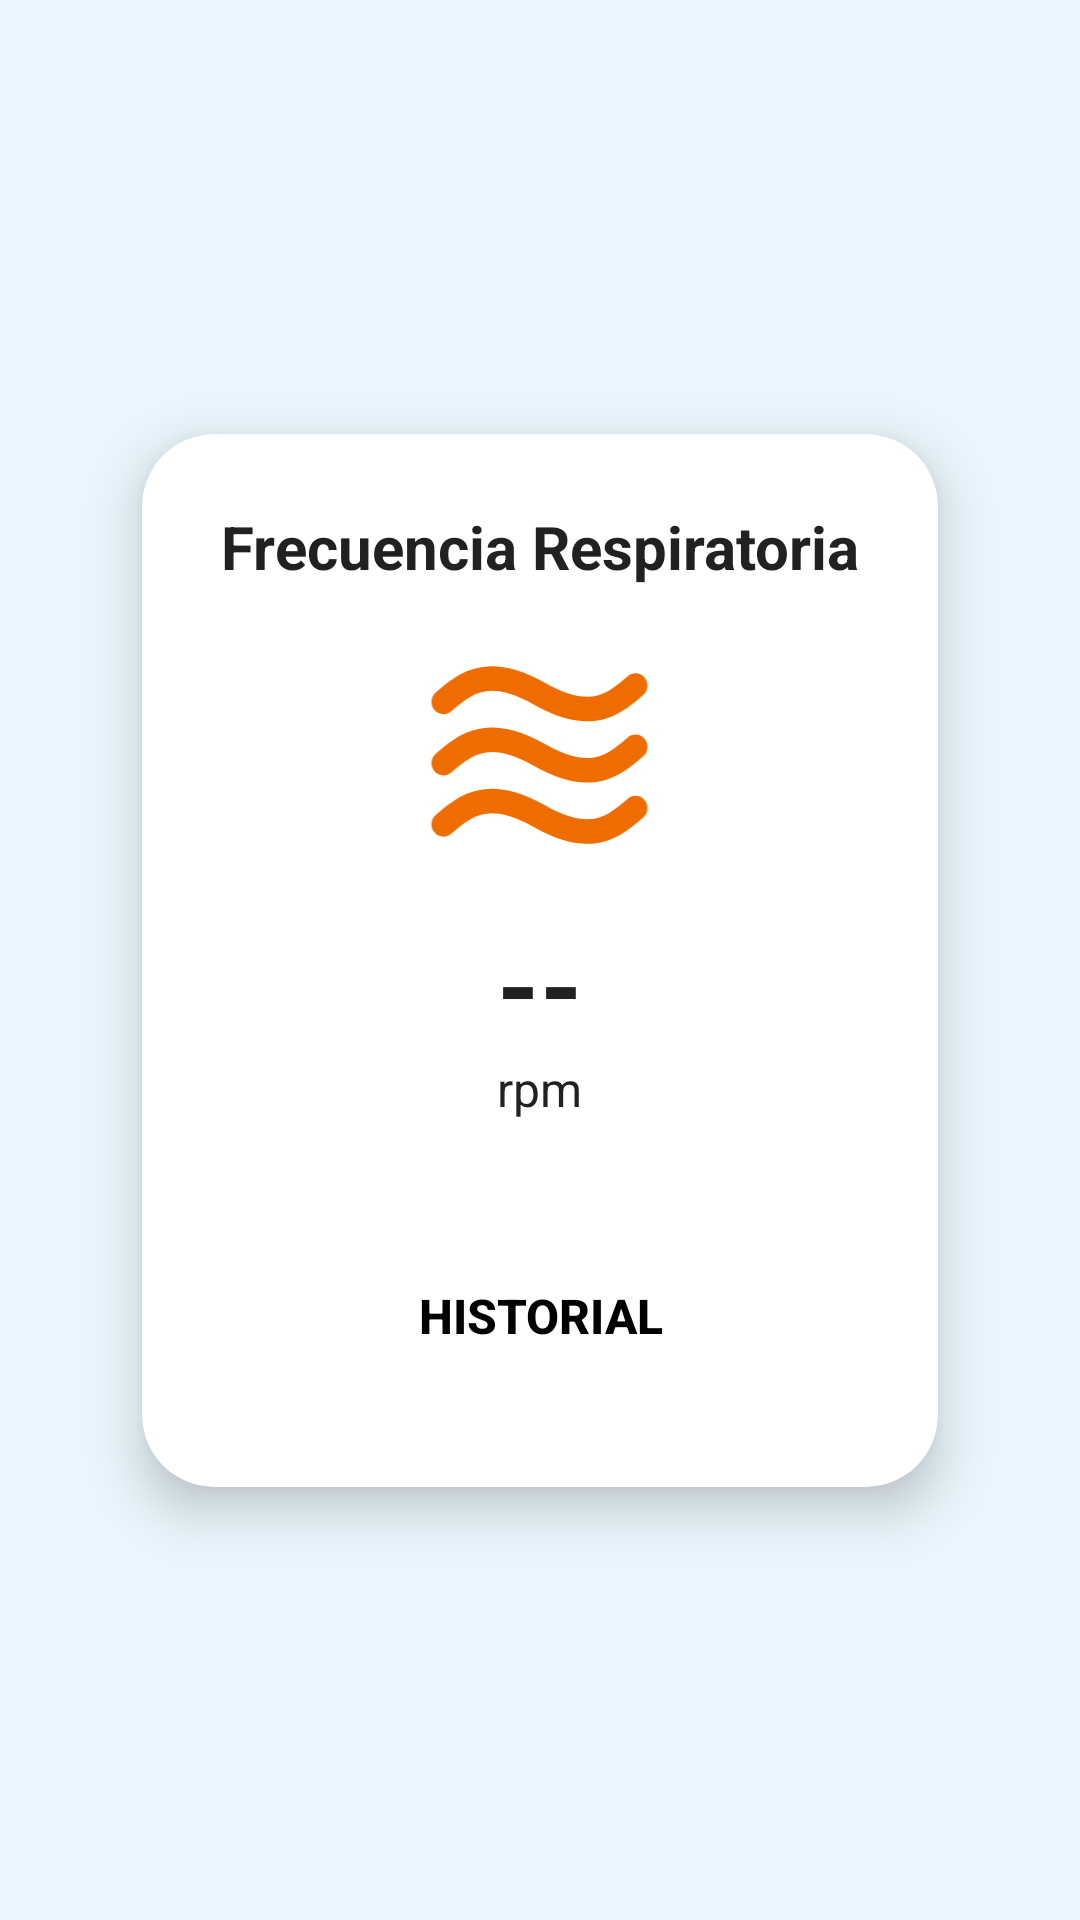

Android layout source for this screen:
<!-- AndroidManifest.xml: application theme Theme.MyHealthLife -->
<!-- res/layout/activity_respiratory_rate.xml -->
<?xml version="1.0" encoding="utf-8"?>
<androidx.constraintlayout.widget.ConstraintLayout
    xmlns:android="http://schemas.android.com/apk/res/android"
    xmlns:app="http://schemas.android.com/apk/res-auto"
    android:layout_width="match_parent"
    android:layout_height="match_parent"
    android:background="#EAF6FD">

    
    <androidx.cardview.widget.CardView
        android:id="@+id/cardResp"
        android:layout_width="300dp"
        android:layout_height="wrap_content"
        android:layout_margin="20dp"
        app:cardCornerRadius="24dp"
        app:cardElevation="10dp"
        app:cardBackgroundColor="@android:color/white"
        app:cardUseCompatPadding="true"
        app:layout_constraintTop_toTopOf="parent"
        app:layout_constraintBottom_toBottomOf="parent"
        app:layout_constraintStart_toStartOf="parent"
        app:layout_constraintEnd_toEndOf="parent">

        <LinearLayout
            android:layout_width="match_parent"
            android:layout_height="wrap_content"
            android:orientation="vertical"
            android:padding="24dp"
            android:gravity="center">

            
            <TextView
                android:layout_width="wrap_content"
                android:layout_height="wrap_content"
                android:text="Frecuencia Respiratoria"
                android:textSize="20sp"
                android:textStyle="bold"
                android:textColor="#212121"
                android:layout_marginBottom="16dp"/>

            
            <ImageView
                android:layout_width="89dp"
                android:layout_height="80dp"
                android:src="@drawable/air"
                android:tint="#EF6C00" />

            
            <TextView
                android:id="@+id/txt_resp_value"
                android:layout_width="wrap_content"
                android:layout_height="wrap_content"
                android:text="--"
                android:textSize="36sp"
                android:textStyle="bold"
                android:textColor="#212121"
                android:layout_marginTop="12dp"/>

            
            <TextView
                android:layout_width="wrap_content"
                android:layout_height="wrap_content"
                android:text="rpm"
                android:textSize="16sp"
                android:textColor="#212121"
                android:layout_marginBottom="24dp"/>

            
            <androidx.appcompat.widget.AppCompatButton
                android:id="@+id/btn_toggle_history"
                android:layout_width="match_parent"
                android:layout_height="50dp"
                android:text="HISTORIAL"
                android:textColor="#000000"
                android:textSize="16sp"
                android:textStyle="bold"
                android:background="@drawable/btn_historial_selector"
                android:layout_marginTop="16dp"
                android:layout_marginBottom="8dp" />

            
            <ScrollView
                android:id="@+id/history_container"
                android:layout_width="match_parent"
                android:layout_height="wrap_content"
                android:visibility="gone"
                android:fillViewport="true">

                <TableLayout
                    android:id="@+id/table_resp_history"
                    android:layout_width="match_parent"
                    android:layout_height="wrap_content"
                    android:stretchColumns="1"
                    android:paddingBottom="16dp"/>
            </ScrollView>

        </LinearLayout>
    </androidx.cardview.widget.CardView>
</androidx.constraintlayout.widget.ConstraintLayout>
<!-- resources referenced by this layout -->
<resources>
  <!-- drawable air (drawable) -->
  <vector xmlns:android="http://schemas.android.com/apk/res/android"
      android:width="640dp"
      android:height="640dp"
      android:viewportWidth="640"
      android:viewportHeight="640">
    <path
        android:pathData="M84.58,203.42c55.9,-48 100.06,-85.95 219.9,-18.24 57.57,32.51 104,44.8 142.62,44.74 67.68,0 111.55,-37.63 149.47,-70.18 13.54,-11.62 15.26,-32.26 3.9,-46.05 -11.42,-13.82 -31.58,-15.62 -45.12,-4 -55.87,48.06 -100.06,86.02 -219.9,18.24 -158.34,-89.38 -232.51,-25.7 -292.1,25.5 -13.5,11.62 -15.23,32.19 -3.87,46.05 11.39,13.76 31.55,15.58 45.09,3.94zM555.36,273.12c-55.87,48 -100.06,86.02 -219.9,18.24 -158.34,-89.44 -232.51,-25.73 -292.1,25.44 -13.5,11.62 -15.26,32.26 -3.87,46.05 11.36,13.82 31.55,15.62 45.09,4 55.9,-48.03 100.06,-85.98 219.9,-18.3 57.57,32.58 104,44.8 142.62,44.8 67.68,0 111.55,-37.63 149.47,-70.24 13.54,-11.62 15.26,-32.26 3.9,-46.02 -11.39,-13.86 -31.58,-15.58 -45.12,-3.97zM555.36,436.51c-55.87,48.06 -100.06,86.02 -219.9,18.3 -158.34,-89.44 -232.51,-25.76 -292.1,25.44 -13.5,11.62 -15.26,32.26 -3.87,46.05 11.36,13.82 31.55,15.55 45.09,3.94 55.9,-48 100.06,-85.92 219.9,-18.24 57.57,32.51 104,44.8 142.62,44.8 67.68,0 111.55,-37.7 149.47,-70.24 13.54,-11.62 15.26,-32.26 3.9,-46.05 -11.39,-13.82 -31.58,-15.58 -45.12,-4z"
        android:fillColor="#000"/>
  </vector>
  <!-- drawable btn_historial_selector (drawable) -->
  <selector xmlns:android="http://schemas.android.com/apk/res/android">
      
      <item android:state_pressed="true" android:drawable="@color/colorHistorialPressed" />
      
      <item android:drawable="@drawable/btn_historial_bg" />
  </selector>
  <style name="Theme.MyHealthLife" parent="Theme.MaterialComponents.Light.NoActionBar">
          <item name="android:statusBarColor">@color/white</item>
          <item name="android:windowLightStatusBar">true</item>
          <item name="android:windowTranslucentNavigation">false</item>
          <item name="android:windowFullscreen">false</item>
      </style>
  <color name="colorHistorialPressed">#D0E0EE</color>
  <color name="white">#FFFFFFFF</color>
</resources>
